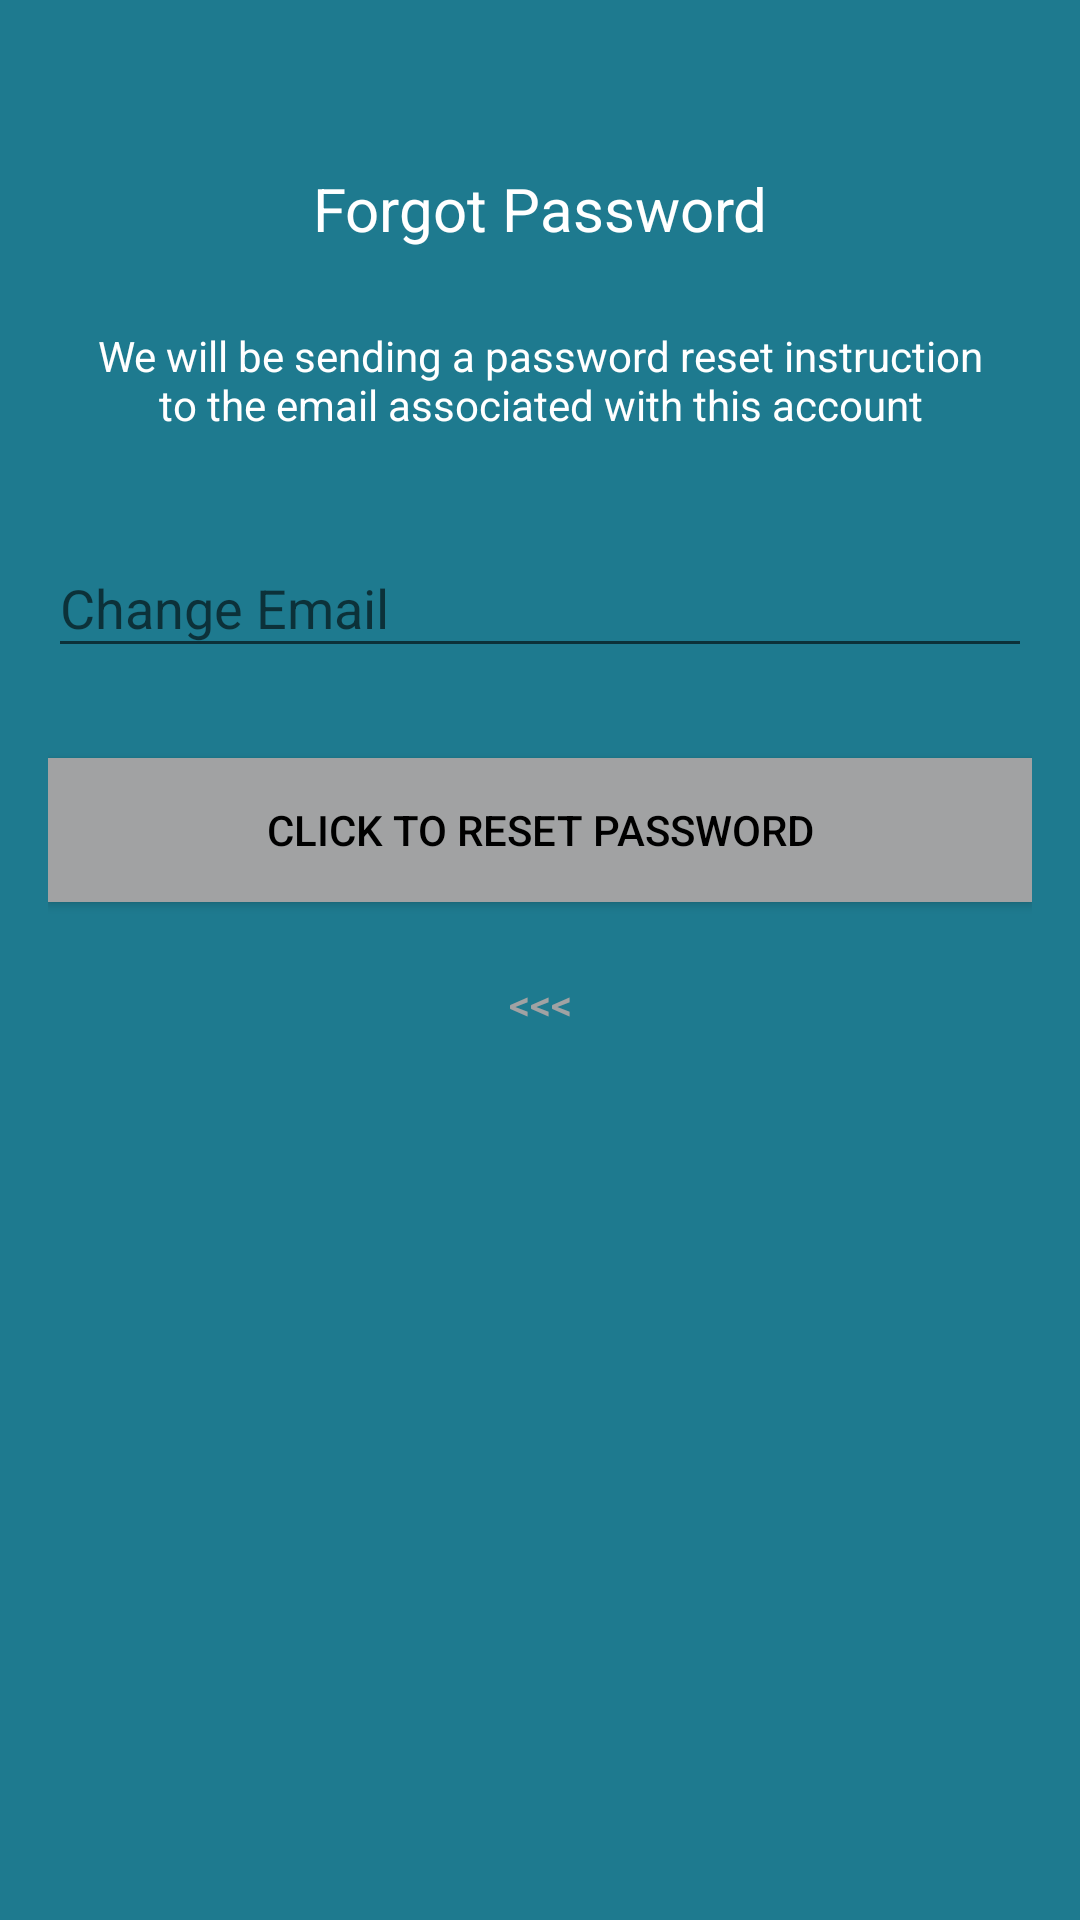

Android layout source for this screen:
<!-- AndroidManifest.xml: application theme AppTheme -->
<!-- res/layout/activity_forgot_password.xml -->
<?xml version="1.0" encoding="utf-8"?>
<android.support.design.widget.CoordinatorLayout xmlns:android="http://schemas.android.com/apk/res/android"
    xmlns:app="http://schemas.android.com/apk/res-auto"
    xmlns:tools="http://schemas.android.com/tools"
    android:layout_width="match_parent"
    android:layout_height="match_parent"
    android:layout_gravity="center"
    android:background="@color/colorPrimary"
    android:fitsSystemWindows="true">

    <LinearLayout
        android:layout_width="fill_parent"
        android:layout_height="wrap_content"
        android:layout_marginTop="30dp"
        android:gravity="center"
        android:orientation="vertical"
        android:padding="@dimen/activity_horizontal_margin">




        <TextView
            android:layout_width="wrap_content"
            android:layout_height="wrap_content"
            android:layout_gravity="center_horizontal"
            android:padding="10dp"
            android:text="@string/lbl_forgot_password"
            android:textColor="@android:color/white"
            android:textSize="20dp" />

        <TextView
            android:layout_width="wrap_content"
            android:layout_height="wrap_content"
            android:layout_marginBottom="10dp"
            android:gravity="center_horizontal"
            android:padding="@dimen/activity_horizontal_margin"
            android:text="@string/forgot_password_msg"
            android:textColor="@android:color/white"
            android:textSize="14dp" />


        <android.support.design.widget.TextInputLayout
            android:layout_width="match_parent"
            android:layout_height="wrap_content">

            <EditText
                android:id="@+id/email"
                android:layout_width="match_parent"
                android:layout_height="wrap_content"
                android:layout_marginBottom="10dp"
                android:layout_marginTop="20dp"
                android:hint="@string/hint_email"
                android:inputType="textEmailAddress"
                android:textColor="@android:color/white"
                android:textColorHint="@android:color/white" />
        </android.support.design.widget.TextInputLayout>

        

        <Button
            android:id="@+id/btn_reset_password"
            android:layout_width="fill_parent"
            android:layout_height="wrap_content"
            android:layout_marginTop="20dip"
            android:background="@color/colorAccent"
            android:text="@string/btn_reset_password"
            android:textColor="@android:color/black" />

        <Button
            android:id="@+id/btn_back"
            android:layout_width="wrap_content"
            android:layout_height="wrap_content"
            android:layout_marginTop="10dp"
            android:background="@null"
            android:text="@string/btn_back"
            android:textColor="@color/colorAccent" />

    </LinearLayout>

</android.support.design.widget.CoordinatorLayout>
<!-- resources referenced by this layout -->
<resources>
  <color name="colorAccent">#a1a2a3</color>
  <color name="colorPrimary">#1e7a8f</color>
  <dimen name="activity_horizontal_margin">16dp</dimen>
  <string name="btn_back">&lt;&lt;&lt;</string>
  <string name="btn_reset_password">Click to reset password</string>
  <string name="forgot_password_msg">We will be sending a password reset instruction to the email associated with this account</string>
  <string name="hint_email">Change Email</string>
  <string name="lbl_forgot_password">Forgot Password</string>
  <style name="AppTheme" parent="Theme.AppCompat.Light.DarkActionBar">
          
          <item name="colorPrimary">@color/colorPrimary</item>
          <item name="colorPrimaryDark">@color/colorPrimaryDark</item>
          <item name="colorAccent">@color/colorAccent</item>
  
      </style>
  <color name="colorPrimaryDark">#104c70</color>
</resources>
